Run: headless pygame with SDL's dummy video driver; simulated clock (each Clock.tick advances the game by its frame time, no real sleeping); random seed 0; keys injected as events and as key.get_pressed() state; no mouse input.
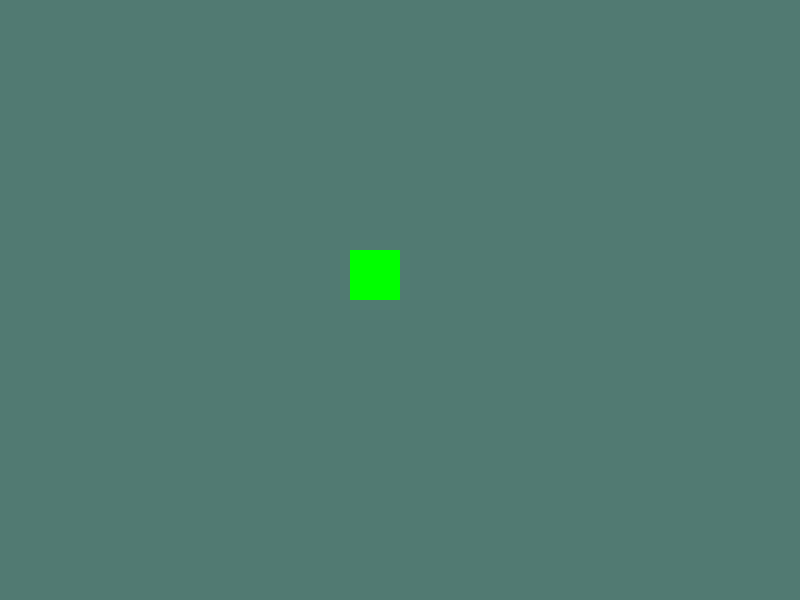
Frame 1 of 4 · flips 1–60 · no input
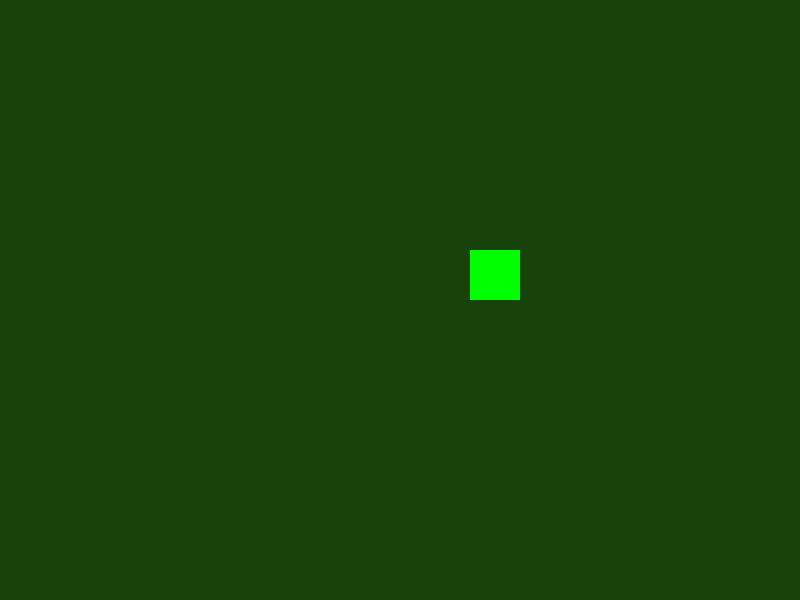
Frame 2 of 4 · flips 61–180 · tapped SPACE, RETURN · held RIGHT (→), D
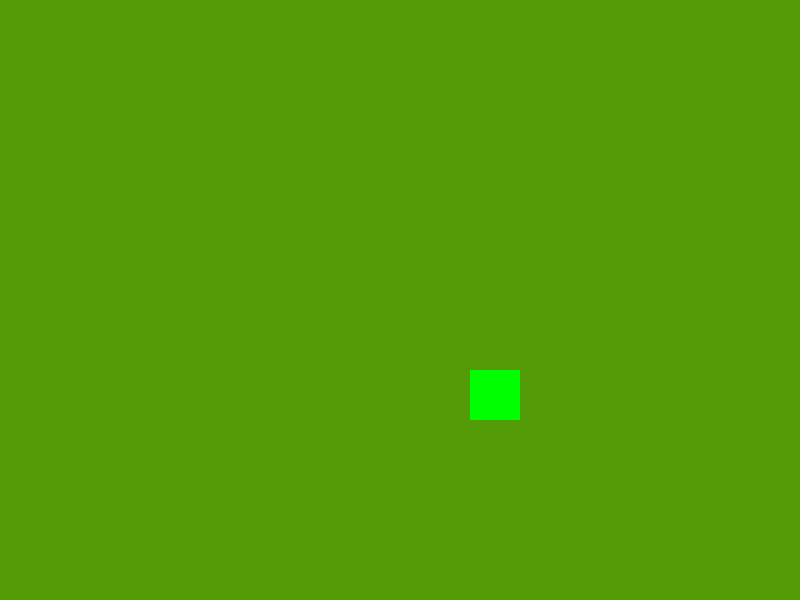
Frame 3 of 4 · flips 181–300 · held DOWN (↓), S
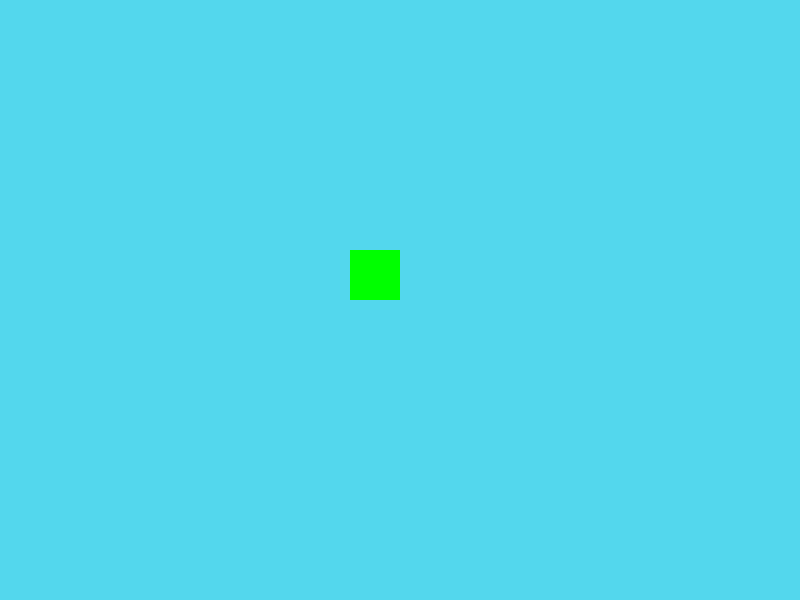
Frame 4 of 4 · flips 301–420 · held LEFT (←), A, UP (↑), W

The pygame program that drew these frames:

import pygame as pg
import random

# Initialize Pygame
pg.init()
screen = pg.display.set_mode((800, 600))
pg.display.set_caption("My First Pygame Window")

# Define colors
screen_color = (80, 80, 255)
rectangle_color = (0, 255, 0)

# Rectangle position and size
ground = pg.Rect(350, 250, 50, 50)
speed = 1

running = True
while running:
    screen_color = (random.randint(0, 255), random.randint(0, 255), random.randint(0, 255))
    screen.fill(screen_color)

    # Handle continuous key presses
    keys = pg.key.get_pressed()
    if keys[pg.K_w] and ground.y > 0:
        ground.y -= speed
    if keys[pg.K_s] and ground.y < 600 - ground.height:
        ground.y += speed
    if keys[pg.K_a] and ground.x > 0:
        ground.x -= speed
    if keys[pg.K_d] and ground.x < 800 - ground.width:
        ground.x += speed

    # Draw the rectangle
    pg.draw.rect(screen, rectangle_color, ground)

    # Handle events
    for event in pg.event.get():
        if event.type == pg.QUIT:
            running = False

    # Update the display
    pg.display.flip()

pg.quit()
